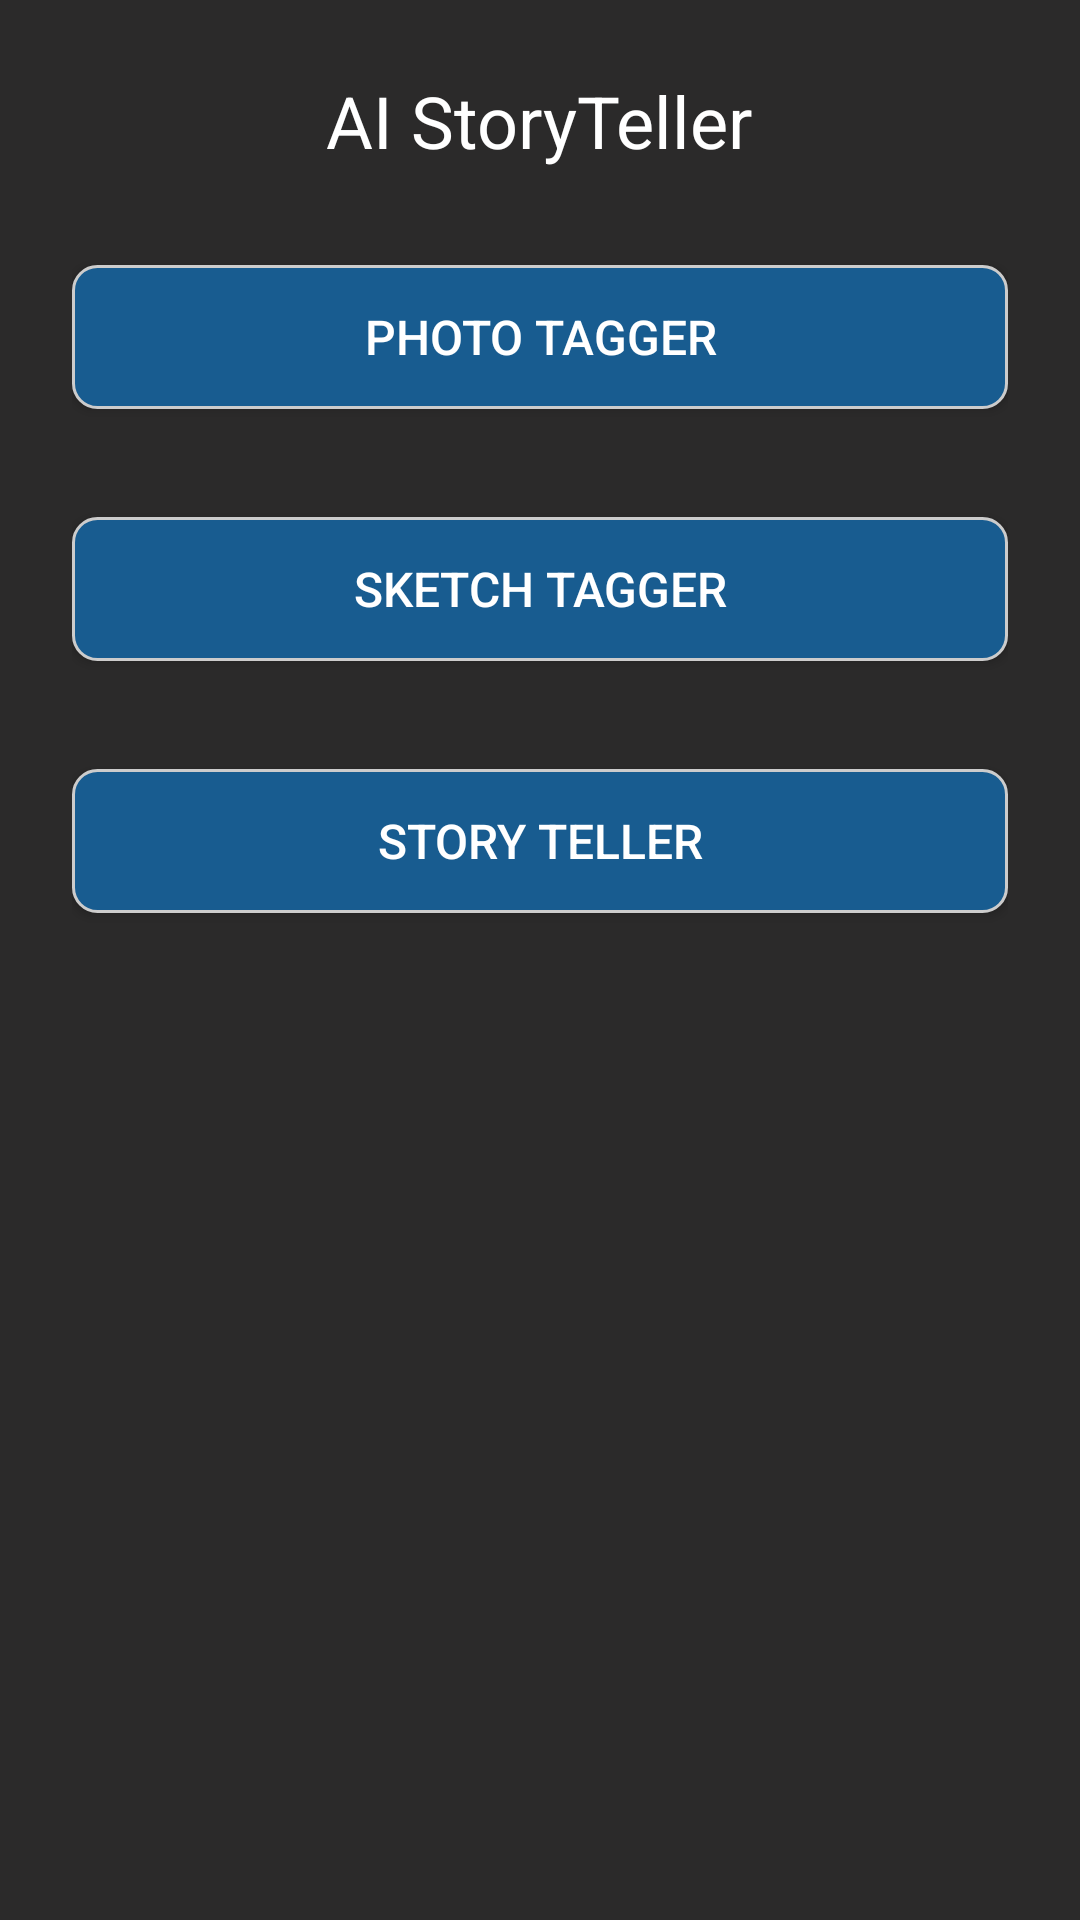

The Android layout XML behind this screen, and the referenced resources:
<!-- AndroidManifest.xml: application theme Theme.ZK_final_433 -->
<!-- res/layout/activity_opening.xml -->
<?xml version="1.0" encoding="utf-8"?>
<LinearLayout xmlns:android="http://schemas.android.com/apk/res/android"
    xmlns:app="http://schemas.android.com/apk/res-auto"
    android:layout_width="match_parent"
    android:layout_height="match_parent"
    xmlns:tools="http://schemas.android.com/tools"
    android:orientation="vertical"
    android:gravity="center_horizontal"
    android:background="@color/backgroundColor"
    android:padding="24dp"
    tools:context=".MainActivity">

    <TextView
        android:id="@+id/appTitle"
        android:layout_width="wrap_content"
        android:layout_height="wrap_content"
        android:text="AI StoryTeller"
        android:textSize="24sp"
        android:textColor="@color/textColorPrimary"
        android:layout_marginBottom="32dp" />

    <Button
        android:id="@+id/btnPhotoTagger"
        android:layout_width="match_parent"
        android:layout_height="wrap_content"
        android:text="Photo Tagger"
        android:textSize="16sp"
        android:layout_marginBottom="16dp"
        style="@style/MinimalButton"/>

    <Button
        android:id="@+id/btnSketchTagger"
        android:layout_width="match_parent"
        android:layout_height="wrap_content"
        android:text="Sketch Tagger"
        android:layout_marginTop="20dp"
        android:textSize="16sp"
        android:layout_marginBottom="16dp"
        style="@style/MinimalButton"/>

    <Button
        android:id="@+id/btnStoryTagger"
        android:layout_width="match_parent"
        android:layout_height="wrap_content"
        android:text="Story Teller"
        android:layout_marginTop="20dp"
        android:textSize="16sp"
        style="@style/MinimalButton"/>

</LinearLayout>
<!-- resources referenced by this layout -->
<resources>
  <color name="backgroundColor">#2b2a2a</color>
  <color name="textColorPrimary">#ffffff</color>
  <style name="MinimalButton" parent="Widget.AppCompat.Button">
          <item name="android:background">@drawable/button_background</item>
          <item name="android:textColor">@color/textColorPrimary</item>
      </style>
  <style name="Theme.ZK_final_433" parent="Base.Theme.ZK_final_433" />
  <!-- drawable button_background (drawable) -->
  <shape xmlns:android="http://schemas.android.com/apk/res/android">
      <solid android:color="@color/buttonBackgroundColor" />
      <stroke
          android:width="1dp"
          android:color="@color/buttonBorderColor" />
      <corners android:radius="8dp" />
  </shape>
  <style name="Base.Theme.ZK_final_433" parent="Theme.Material3.DayNight.NoActionBar">
          
          
      </style>
  <color name="buttonBackgroundColor">#185c90</color>
  <color name="buttonBorderColor">#cccccc</color>
</resources>
